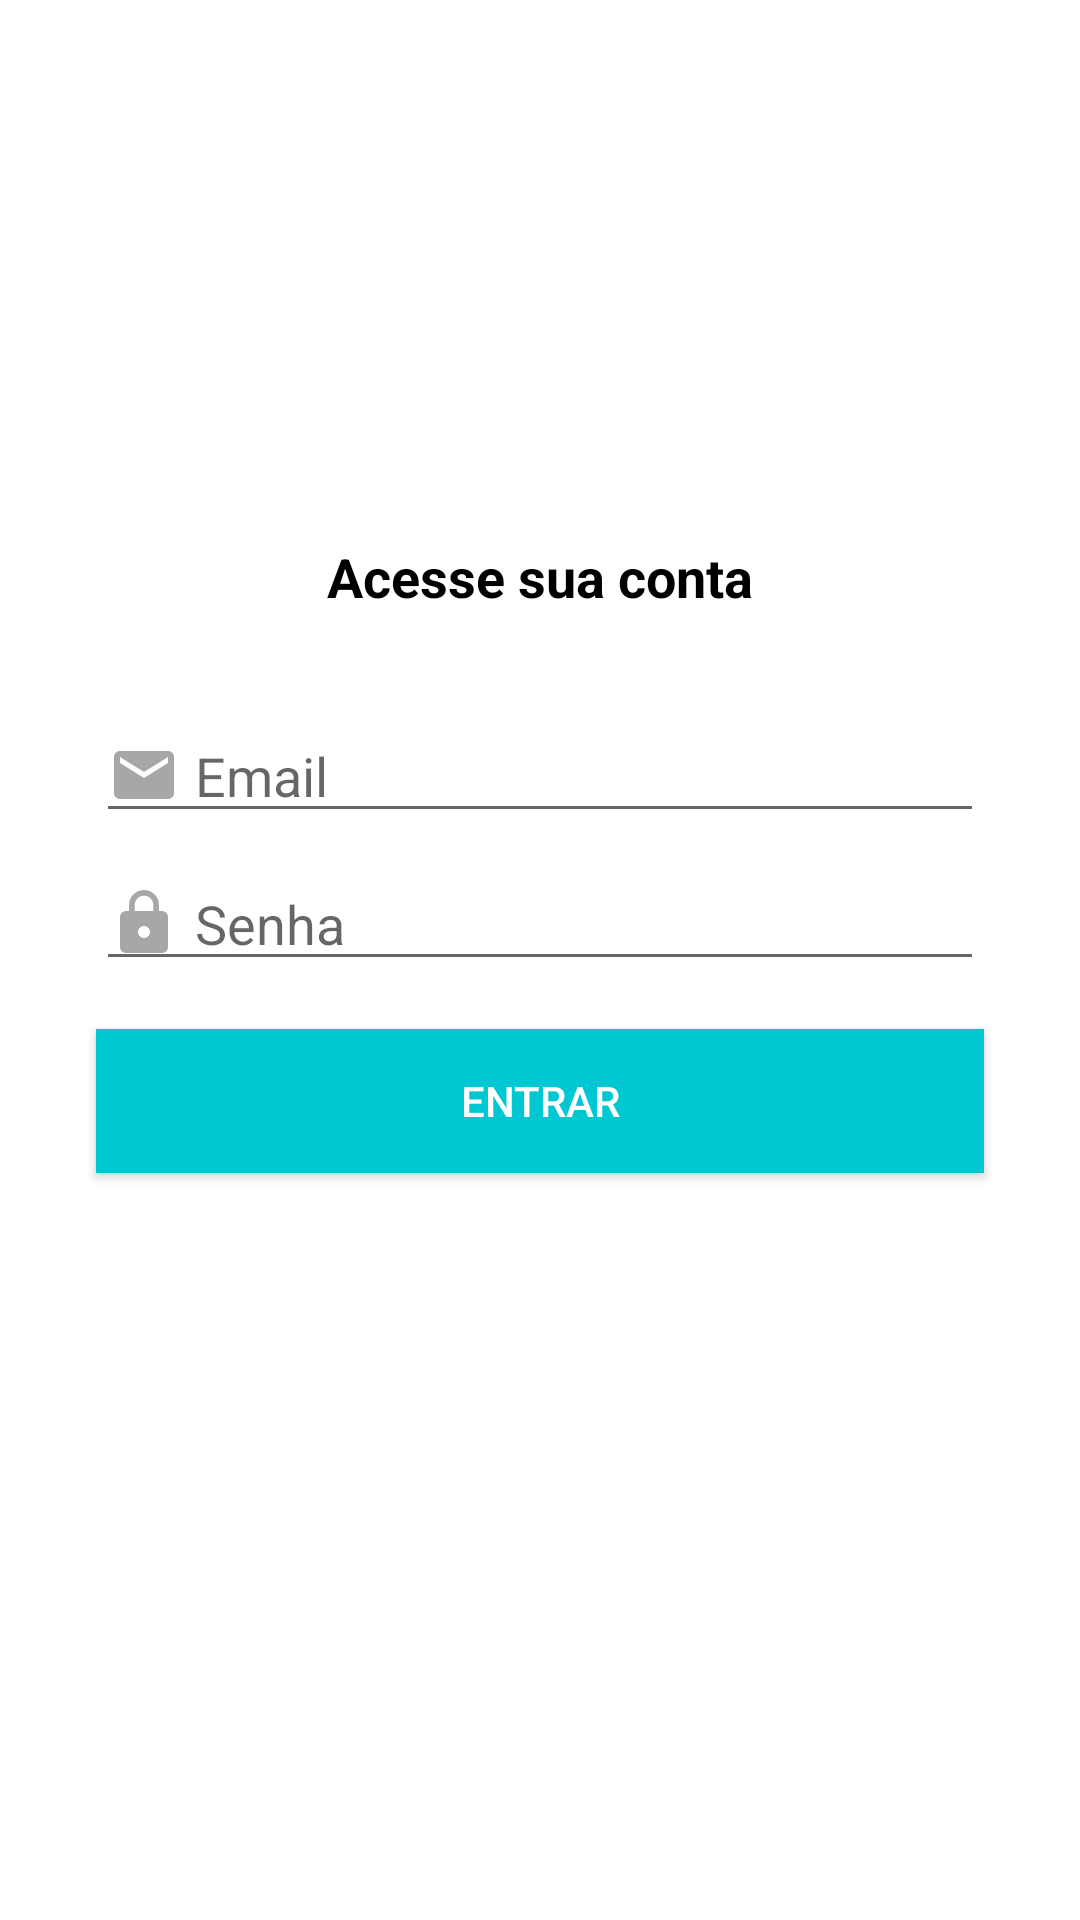

Android layout source for this screen:
<!-- AndroidManifest.xml: application theme Theme.Organizze -->
<!-- res/layout/activity_login.xml -->
<?xml version="1.0" encoding="utf-8"?>
<androidx.constraintlayout.widget.ConstraintLayout
        xmlns:android="http://schemas.android.com/apk/res/android"
        xmlns:tools="http://schemas.android.com/tools"
        xmlns:app="http://schemas.android.com/apk/res-auto"
        android:layout_width="match_parent"
        android:layout_height="match_parent"
        tools:context=".activity.CadastroActivity">

    <TextView
            android:text="Acesse sua conta"
            android:layout_width="wrap_content"
            android:layout_height="wrap_content"
            android:id="@+id/textView6"
            android:textSize="18sp"
            android:textStyle="bold"
            android:textColor="@color/black"
            app:layout_constraintTop_toTopOf="parent"
            android:layout_marginTop="180dp" app:layout_constraintEnd_toEndOf="parent"
            app:layout_constraintStart_toStartOf="parent"/>
    <EditText
            android:layout_width="match_parent"
            android:layout_height="wrap_content"
            android:inputType="textEmailAddress"
            android:ems="10"
            android:hint="Email"
            android:drawableLeft="@drawable/ic_email"
            android:drawablePadding="5dp"
            android:importantForAutofill="no"
            android:drawableStart="@drawable/ic_email" android:id="@+id/editEmailLogin"
            app:layout_constraintTop_toBottomOf="@+id/textView6" app:layout_constraintEnd_toEndOf="parent"
            app:layout_constraintStart_toStartOf="parent" android:layout_marginTop="32dp"
            android:layout_marginRight="32dp" android:layout_marginEnd="32dp" android:layout_marginLeft="32dp"
            android:layout_marginStart="32dp"/>
    <EditText
            android:layout_width="match_parent"
            android:layout_height="wrap_content"
            android:inputType="textPassword"
            android:ems="10"
            android:hint="Senha"
            android:drawableLeft="@drawable/ic_senha"
            android:drawablePadding="5dp"
            android:importantForAutofill="no"
            android:drawableStart="@drawable/ic_senha"
            app:layout_constraintTop_toBottomOf="@+id/editEmailLogin"
            android:id="@+id/editSenhaLogin" app:layout_constraintEnd_toEndOf="parent"
            app:layout_constraintStart_toStartOf="parent" android:layout_marginTop="8dp"
            android:layout_marginRight="32dp" android:layout_marginEnd="32dp" android:layout_marginLeft="32dp"
            android:layout_marginStart="32dp"/>
    <androidx.appcompat.widget.AppCompatButton
            android:text="Entrar"
            android:layout_width="match_parent"
            android:layout_height="wrap_content"
            android:id="@+id/buttonEntrar"
            tools:ignore="MissingConstraints"
            android:background="@color/purple_500"
            android:textColor="@color/white"
            app:layout_constraintTop_toBottomOf="@+id/editSenhaLogin" app:layout_constraintEnd_toEndOf="parent"
            app:layout_constraintStart_toStartOf="parent" android:layout_marginTop="16dp"
            android:layout_marginRight="32dp" android:layout_marginEnd="32dp" android:layout_marginLeft="32dp"
            android:layout_marginStart="32dp"/>
</androidx.constraintlayout.widget.ConstraintLayout>
<!-- resources referenced by this layout -->
<resources>
  <color name="black">#FF000000</color>
  <color name="purple_500">#01c7d2</color>
  <color name="white">#FFFFFFFF</color>
  <!-- drawable ic_email (drawable) -->
  <vector android:height="24dp"
          android:tint="#A7A7A7"
          android:viewportHeight="24"
          android:viewportWidth="24"
          android:width="24dp"
          xmlns:android="http://schemas.android.com/apk/res/android">
      <path
              android:fillColor="@android:color/white"
              android:pathData="M20,4L4,4c-1.1,0 -1.99,0.9 -1.99,2L2,18c0,1.1 0.9,2 2,2h16c1.1,0 2,-0.9 2,-2L22,6c0,-1.1 -0.9,-2 -2,-2zM20,8l-8,5 -8,-5L4,6l8,5 8,-5v2z"/>
  </vector>
  <!-- drawable ic_senha (drawable) -->
  <vector android:height="24dp" android:tint="#A7A7A7"
          android:viewportHeight="24" android:viewportWidth="24"
          android:width="24dp" xmlns:android="http://schemas.android.com/apk/res/android">
      <path android:fillColor="@android:color/white" android:pathData="M18,8h-1L17,6c0,-2.76 -2.24,-5 -5,-5S7,3.24 7,6v2L6,8c-1.1,0 -2,0.9 -2,2v10c0,1.1 0.9,2 2,2h12c1.1,0 2,-0.9 2,-2L20,10c0,-1.1 -0.9,-2 -2,-2zM12,17c-1.1,0 -2,-0.9 -2,-2s0.9,-2 2,-2 2,0.9 2,2 -0.9,2 -2,2zM15.1,8L8.9,8L8.9,6c0,-1.71 1.39,-3.1 3.1,-3.1 1.71,0 3.1,1.39 3.1,3.1v2z"/>
  </vector>
  <style name="Theme.Organizze" parent="Theme.MaterialComponents.DayNight.DarkActionBar">
          
          <item name="colorPrimary">@color/purple_500</item>
          <item name="colorPrimaryVariant">@color/purple_700</item>
          <item name="colorOnPrimary">@color/white</item>
          
          <item name="colorSecondary">@color/teal_200</item>
          <item name="colorSecondaryVariant">@color/teal_700</item>
          <item name="colorOnSecondary">@color/black</item>
          
          <item name="android:statusBarColor" tools:targetApi="l">?attr/colorPrimaryVariant</item>
          
      </style>
  <color name="purple_700">#00b2bc</color>
  <color name="teal_200">#FF03DAC5</color>
  <color name="teal_700">#FF018786</color>
</resources>
